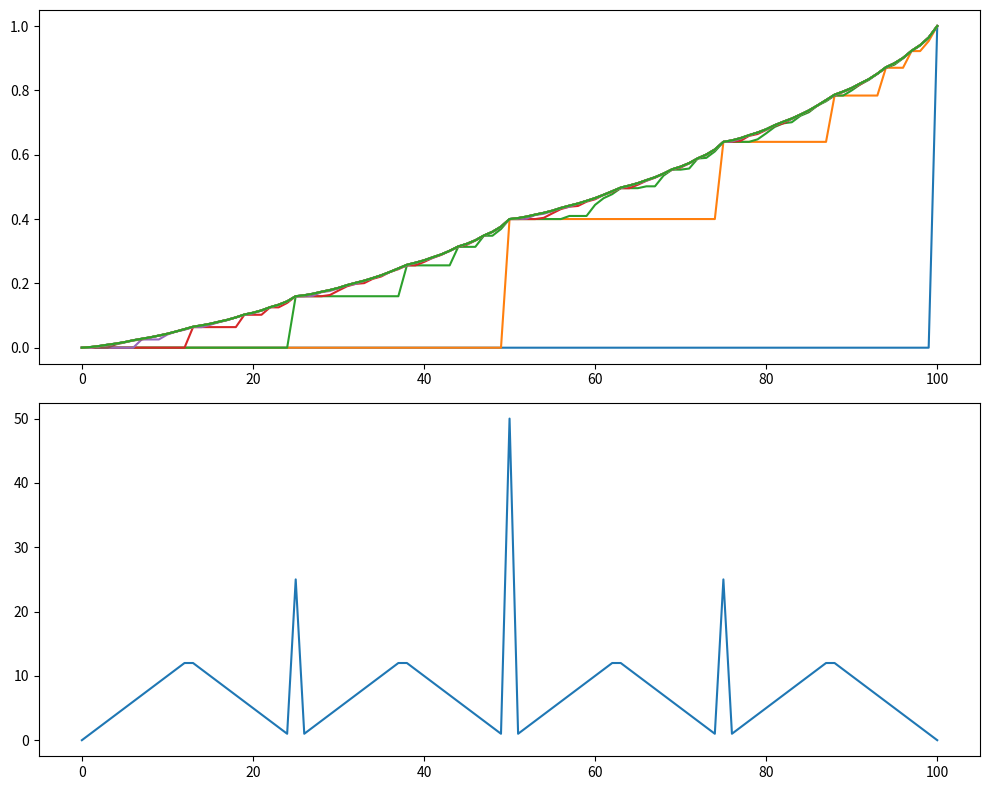

Here is the Python script that generated this plot:
import numpy as np
import matplotlib.pyplot as plt

EPS = 0.000001
P_H = 0.4
def main():
    V_s = np.zeros(101)
    V_s[100] = 1

    fig, ax = plt.subplots(nrows=2, figsize=(10, 8))

    ax[0].plot(V_s)

    V_s = val_iter(V_s, ax[0])

    policy = determine_policy(V_s)

    ax[1].plot(policy)

    plt.tight_layout()
    plt.show()

def val_iter(V_s, ax):
    max_delta = EPS + 1

    while max_delta > EPS:
        max_delta = 0
        for s in range(1, 100):
            v = V_s[s]
            
            max_val = 0
            for a in range(1, min(s, 100 - s) + 1):
                new_val = P_H * V_s[s + a] + (1 - P_H) * V_s[s - a]

                max_val = max(max_val, new_val)

            V_s[s] = max_val
            max_delta = max(max_delta, abs(v - V_s[s]))
        ax.plot(V_s)

    return V_s        

def determine_policy(V_s):
    print(V_s)
    policy = np.zeros(101)
    for s in range(1, 100):
        best_action = 0
        max_val = 0

        for a in range(1, min(s, 100 - s) + 1):
            val = P_H * V_s[s + a] + (1 - P_H) * V_s[s - a]

            if (val > max_val + 1e-6):
                max_val = val
                best_action = a

        policy[s] = best_action

    return policy

if (__name__ == "__main__"):
    main()
